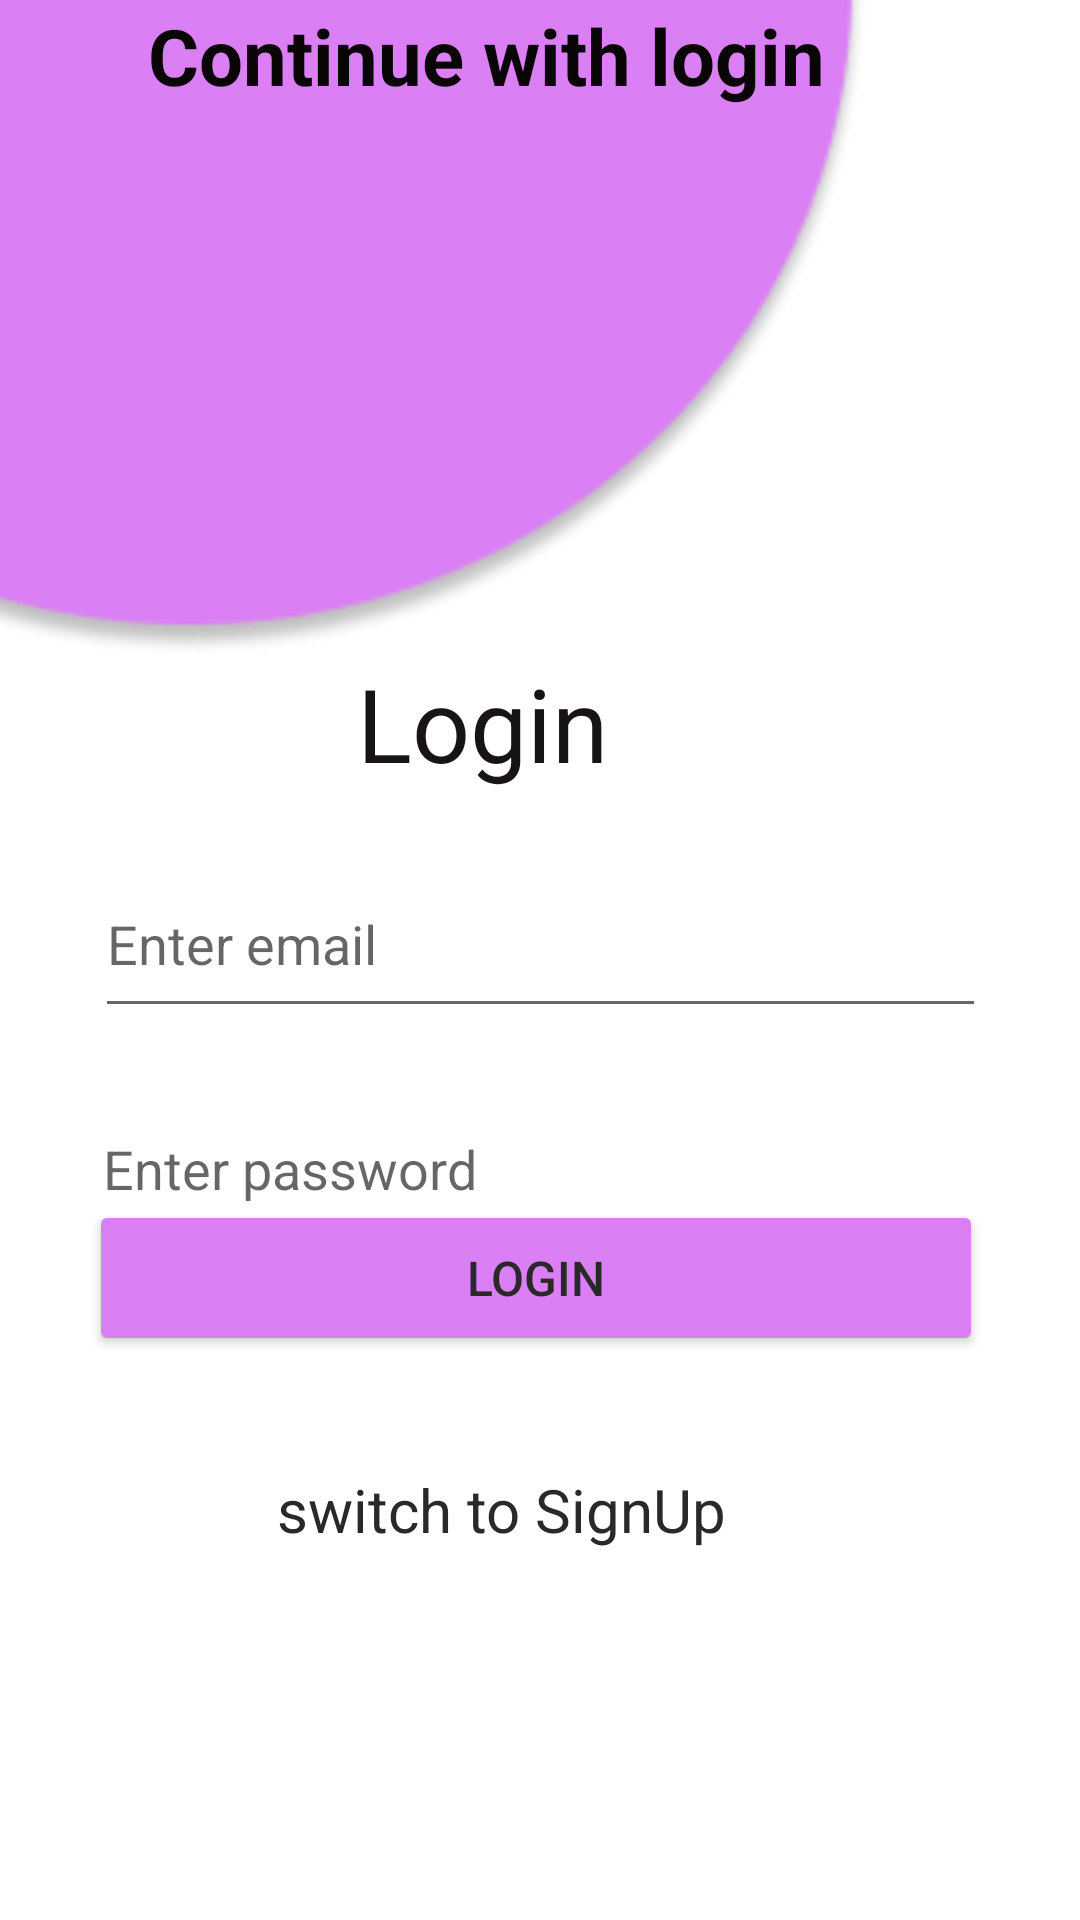

Write the Android layout XML for this screen, with the resource values it uses.
<!-- AndroidManifest.xml: application theme Theme.AddBillPayment -->
<!-- res/layout/activity_signin.xml -->
<?xml version="1.0" encoding="utf-8"?>
<androidx.constraintlayout.widget.ConstraintLayout xmlns:android="http://schemas.android.com/apk/res/android"
    xmlns:app="http://schemas.android.com/apk/res-auto"
    xmlns:tools="http://schemas.android.com/tools"
    android:layout_width="match_parent"
    android:layout_height="match_parent"
    tools:context=".Auth.SigninActivity">

    <TextView
        android:id="@+id/Login"
        android:layout_width="wrap_content"
        android:layout_height="wrap_content"
        android:text="Login"
        android:textColor="#191414"
        android:textSize="34sp"
        app:layout_constraintBottom_toBottomOf="parent"
        app:layout_constraintEnd_toEndOf="parent"
        app:layout_constraintHorizontal_bias="0.431"
        app:layout_constraintStart_toStartOf="parent"
        app:layout_constraintTop_toTopOf="parent"
        app:layout_constraintVertical_bias="0.367" />

    <Button
        android:id="@+id/login"
        android:layout_width="298dp"
        android:layout_height="52dp"
        android:layout_marginBottom="188dp"
        android:backgroundTint="#DB7FF4"
        android:text="Login"
        android:textSize="16sp"
        app:layout_constraintBottom_toBottomOf="parent"
        app:layout_constraintEnd_toEndOf="parent"
        app:layout_constraintHorizontal_bias="0.477"
        app:layout_constraintStart_toStartOf="parent"
        app:rippleColor="#8E3333" />

    <EditText
        android:id="@+id/login_email"
        android:layout_width="297dp"
        android:layout_height="59dp"
        android:layout_marginTop="20dp"
        android:ems="10"
        android:hint="Enter email"
        android:inputType="textEmailAddress"
        android:minHeight="48dp"
        app:layout_constraintEnd_toEndOf="parent"
        app:layout_constraintStart_toStartOf="parent"
        app:layout_constraintTop_toBottomOf="@+id/Login" />

    <EditText
        android:id="@+id/login_pwd"
        android:layout_width="297dp"
        android:layout_height="59dp"
        android:layout_marginTop="16dp"
        android:ems="10"
        android:hint="Enter password"
        android:inputType="textPassword"
        app:layout_constraintEnd_toEndOf="parent"
        app:layout_constraintHorizontal_bias="0.482"
        app:layout_constraintStart_toStartOf="parent"
        app:layout_constraintTop_toBottomOf="@+id/login_email" />

    <TextView
        android:id="@+id/switch_signup"
        android:layout_width="wrap_content"
        android:layout_height="wrap_content"
        android:text="switch to SignUp"
        android:textSize="20sp"
        app:layout_constraintBottom_toBottomOf="parent"
        app:layout_constraintEnd_toEndOf="parent"
        app:layout_constraintHorizontal_bias="0.44"
        app:layout_constraintStart_toStartOf="parent"
        app:layout_constraintTop_toBottomOf="@+id/login"
        app:layout_constraintVertical_bias="0.233" />

    <ImageView
        android:id="@+id/imageView3"
        android:layout_width="703dp"
        android:layout_height="439dp"
        android:layout_marginStart="4dp"
        app:layout_constraintBottom_toTopOf="@+id/Login"
        app:layout_constraintEnd_toEndOf="parent"
        app:layout_constraintHorizontal_bias="0.844"
        app:layout_constraintStart_toStartOf="parent"
        app:layout_constraintTop_toTopOf="parent"
        app:layout_constraintVertical_bias="1.0"
        app:srcCompat="@drawable/top_back" />

    <TextView
        android:id="@+id/textView8"
        android:layout_width="wrap_content"
        android:layout_height="wrap_content"
        android:layout_marginBottom="640dp"
        android:text="Welcome,"
        android:textColor="#130C0C"
        android:textSize="26sp"
        android:textStyle="bold"
        app:layout_constraintBottom_toBottomOf="parent"
        app:layout_constraintEnd_toEndOf="parent"
        app:layout_constraintHorizontal_bias="0.124"
        app:layout_constraintStart_toStartOf="parent" />

    <TextView
        android:id="@+id/textView9"
        android:layout_width="wrap_content"
        android:layout_height="wrap_content"
        android:layout_marginBottom="604dp"
        android:text="Continue with login"
        android:textColor="#090505"
        android:textSize="26sp"
        android:textStyle="bold"
        app:layout_constraintBottom_toBottomOf="parent"
        app:layout_constraintEnd_toEndOf="parent"
        app:layout_constraintHorizontal_bias="0.368"
        app:layout_constraintStart_toStartOf="parent" />
</androidx.constraintlayout.widget.ConstraintLayout>
<!-- resources referenced by this layout -->
<resources>
  <!-- drawable top_back: png bitmap (drawable-v24, 14851 bytes) -->
  <style name="Theme.AddBillPayment" parent="Theme.MaterialComponents.DayNight.DarkActionBar">
          
          <item name="colorPrimary">@color/purple_500</item>
          <item name="colorPrimaryVariant">@color/purple_700</item>
          <item name="colorOnPrimary">@color/white</item>
          
          <item name="colorSecondary">@color/teal_200</item>
          <item name="colorSecondaryVariant">@color/teal_700</item>
          <item name="colorOnSecondary">@color/black</item>
          
          <item name="android:statusBarColor">?attr/colorPrimaryVariant</item>
          
          <item name="android:textColor">@color/textMain</item>
          <item name="colorControlActivated">@color/green</item>
      </style>
  <color name="purple_500">#FF6200EE</color>
  <color name="purple_700">#FF3700B3</color>
  <color name="white">#FFFFFFFF</color>
  <color name="teal_200">#FF03DAC5</color>
  <color name="teal_700">#FF018786</color>
  <color name="black">#FF000000</color>
  <color name="textMain">#292929</color>
  <color name="green">#43A047</color>
</resources>
